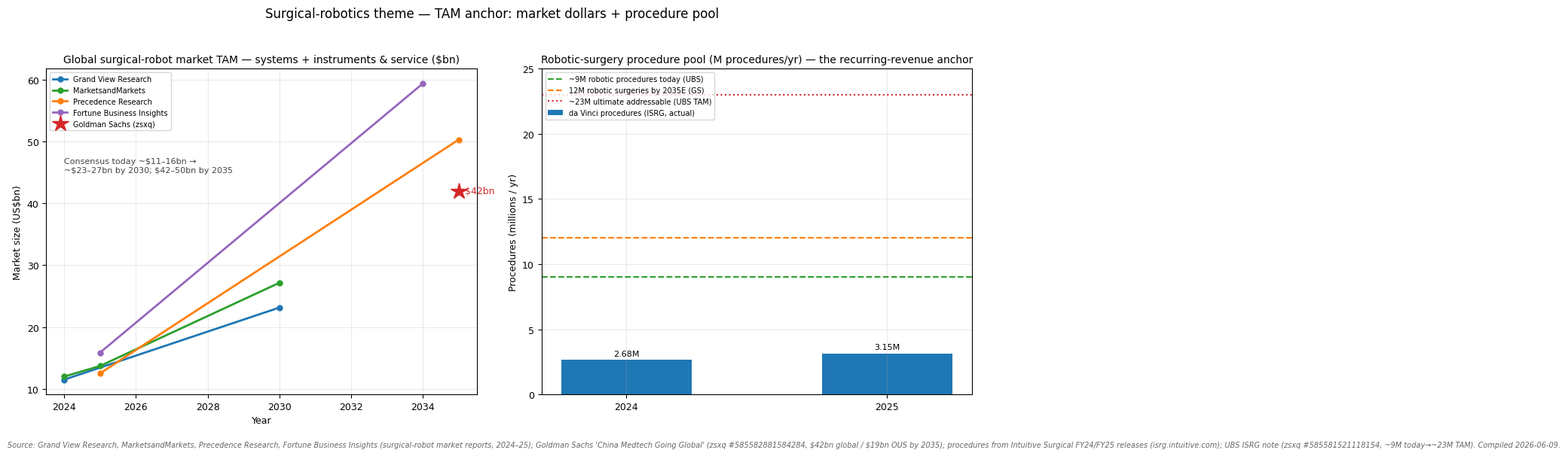

Python code for this plot: (Note: this script raises an exception after producing the figure.)
#!/usr/bin/env python3
"""Chart renderer for the medical / surgical-robotics theme.
Renders the required minimum set (anchor, razor-and-blade, performance,
valuation) to reports/charts/theme_medical-surgical-robotics_*.png.
Headless (Agg). Global chart rules: in-image source footer, x-axis clipped
to data, latest point covers now, derived series show components.

Data are dated, third-party-sourced numbers gathered 2026-06-09 (yfinance
live for prices/returns; broker TAM/installed-base from the cited zsxq notes;
third-party TAM from Grand View / MarketsandMarkets / Precedence / GS).
"""
import matplotlib
matplotlib.use("Agg")
import matplotlib.pyplot as plt
import numpy as np

SLUG = "medical-surgical-robotics"
OUT = "reports/charts/theme_%s_%s.png"
FOOT = dict(fontsize=7, color="#666", style="italic")
plt.rcParams.update({"font.size": 9, "axes.grid": True, "grid.alpha": .25,
                     "font.family": ["Arial Unicode MS", "Hiragino Sans GB", "STHeiti", "DejaVu Sans"],
                     "axes.unicode_minus": False})


def esc(s):
    return s.replace("$", r"\$")


def footer(fig, txt):
    fig.text(0.005, 0.005, esc(txt), **FOOT)


# ---------------------------------------------------------------- 1. anchor
def chart_anchor():
    # Global surgical-robot SYSTEMS+I&A market TAM ($bn), by named forecaster.
    series = {
        "Grand View Research":        {2024: 11.48, 2030: 23.13},
        "MarketsandMarkets":          {2024: 11.98, 2025: 13.69, 2030: 27.14},
        "Precedence Research":        {2025: 12.49, 2035: 50.29},
        "Fortune Business Insights":  {2025: 15.85, 2034: 59.36},
        "Goldman Sachs (zsxq)":       {2035: 42.0},   # GS: $42bn global by 2035 ($19bn OUS)
    }
    colors = {"Grand View Research": "#1f77b4", "MarketsandMarkets": "#2ca02c",
              "Precedence Research": "#ff7f0e", "Fortune Business Insights": "#9467bd",
              "Goldman Sachs (zsxq)": "#d62728"}
    # da Vinci procedures (ISRG primary) — the procedure-pool component.
    proc = {2024: 2.683, 2025: 3.153}  # millions, worldwide da Vinci procedures

    fig, (axL, axR) = plt.subplots(1, 2, figsize=(13, 6))

    for name, pts in series.items():
        xs = sorted(pts)
        ys = [pts[x] for x in xs]
        if len(xs) > 1:
            axL.plot(xs, ys, "-o", color=colors[name], lw=2, ms=5, label=name)
        else:
            axL.plot(xs, ys, "*", color=colors[name], ms=16, label=name)
            axL.annotate(f"  \${ys[0]:.0f}bn", (xs[0], ys[0]), color=colors[name], fontsize=9, va="center")
    axL.set_title("Global surgical-robot market TAM — systems + instruments & service ($bn)", fontsize=10)
    axL.set_xlabel("Year"); axL.set_ylabel("Market size (US$bn)")
    axL.set_xlim(2023.5, 2035.5)
    axL.legend(fontsize=7, loc="upper left")
    axL.annotate("Consensus today ~\$11–16bn →\n~\$23–27bn by 2030; \$42–50bn by 2035",
                 (2024.0, 45), fontsize=8, color="#444")

    # Procedure pool (the installed-base / utilization anchor)
    yrs = sorted(proc)
    axR.bar([str(y) for y in yrs], [proc[y] for y in yrs], color="#1f77b4", width=0.5,
            label="da Vinci procedures (ISRG, actual)")
    axR.axhline(9.0, color="#2ca02c", ls="--", lw=1.5, label="~9M robotic procedures today (UBS)")
    axR.axhline(12.0, color="#ff7f0e", ls="--", lw=1.5, label="12M robotic surgeries by 2035E (GS)")
    axR.axhline(23.0, color="#d62728", ls=":", lw=1.5, label="~23M ultimate addressable (UBS TAM)")
    axR.set_title("Robotic-surgery procedure pool (M procedures/yr) — the recurring-revenue anchor", fontsize=10)
    axR.set_ylabel("Procedures (millions / yr)")
    axR.set_ylim(0, 25)
    for i, y in enumerate(yrs):
        axR.annotate(f"{proc[y]:.2f}M", (i, proc[y] + 0.3), ha="center", fontsize=8)
    axR.legend(fontsize=7, loc="upper left")

    fig.suptitle("Surgical-robotics theme — TAM anchor: market dollars + procedure pool", fontsize=12, y=0.98)
    footer(fig, "Source: Grand View Research, MarketsandMarkets, Precedence Research, Fortune Business Insights (surgical-robot market reports, 2024–25); "
                "Goldman Sachs 'China Medtech Going Global' (zsxq #585582881584284, $42bn global / $19bn OUS by 2035); "
                "procedures from Intuitive Surgical FY24/FY25 releases (isrg.intuitive.com); UBS ISRG note (zsxq #585581521118154, ~9M today→~23M TAM). Compiled 2026-06-09.")
    fig.tight_layout(rect=[0, 0.03, 1, 0.95])
    fig.savefig(OUT % (SLUG, "anchor"), dpi=130); plt.close(fig)


# ---------------------------------------------------- 2. razor-and-blade
def chart_razor_blade():
    fig, (axL, axR) = plt.subplots(1, 2, figsize=(13, 5.5))

    # ISRG Q1 2026 revenue mix ($bn): total 2.77; I&A 1.69; recurring 86% => service ~0.69; systems ~0.39
    labels = ["Instruments &\naccessories\n(the 'blade')", "Service", "Systems\n(the 'razor')"]
    vals = [1.69, 0.69, 0.39]
    cols = ["#1f77b4", "#6baed6", "#c6dbef"]
    axL.bar(labels, vals, color=cols)
    for i, v in enumerate(vals):
        axL.annotate(f"\${v:.2f}bn", (i, v + 0.03), ha="center", fontsize=9)
    axL.set_title("ISRG Q1'26 revenue mix — recurring = 86% of \$2.77bn", fontsize=10)
    axL.set_ylabel("Revenue (US$bn)")
    axL.annotate("Recurring (I&A + service) = 86%\nInstalled base 11,395 systems × ~300 proc/yr",
                 (0.02, 0.82), xycoords="axes fraction", fontsize=8, color="#444")

    # MedBot consumables revenue contribution ramp (early flywheel)
    yrs = ["2025", "2026E", "2027E", "2028E"]
    mix = [5, 13, 17, 21]
    axR.bar(yrs, mix, color="#2ca02c", width=0.55)
    for i, v in enumerate(mix):
        axR.annotate(f"{v}%", (i, v + 0.4), ha="center", fontsize=9)
    axR.set_title("MicroPort MedBot (2252.HK) consumables % of revenue — flywheel starting", fontsize=10)
    axR.set_ylabel("Consumables % of revenue")
    axR.set_ylim(0, 25)
    axR.annotate("China names are early in the razor-blade transition\n(FY24 ~98% systems); ISRG is the mature model",
                 (0.04, 0.78), xycoords="axes fraction", fontsize=8, color="#444")

    fig.suptitle("Razor-and-blade economics — installed base × utilization × recurring attach", fontsize=12, y=0.99)
    footer(fig, "Source: Intuitive Surgical Q1 2026 release — I&A $1.69bn, recurring 86% of $2.77bn total, installed base 11,395 systems (stocktitan.net / isrg.intuitive.com); "
                "MedBot consumables mix from Goldman Sachs China surgical-robot initiation (zsxq #212215118214521, p.3). Compiled 2026-06-09.")
    fig.tight_layout(rect=[0, 0.04, 1, 0.95])
    fig.savefig(OUT % (SLUG, "razor_blade"), dpi=130); plt.close(fig)


# ------------------------------------------------------------ 3. performance
def chart_performance():
    # 1Y total return (%), yfinance auto_adjust, as of 2026-06-09.
    rows = [
        ("JNJ +53% (mostly non-robot)", 53.3, "#c6dbef"),
        ("MedBot 2252.HK", 49.9, "#1f77b4"),
        ("TINAVI 688277", 27.3, "#1f77b4"),
        ("MDT (Hugo)", -4.8, "#9ecae1"),
        ("SYK (Mako)", -20.4, "#9ecae1"),
        ("ISRG (da Vinci)", -20.4, "#1f77b4"),
        ("EdgeMed 2675.HK*", -27.1, "#1f77b4"),
    ]
    rows.sort(key=lambda r: r[1])
    names = [r[0] for r in rows]; vals = [r[1] for r in rows]; cols = [r[2] for r in rows]
    fig, ax = plt.subplots(figsize=(11, 6))
    ax.barh(range(len(vals)), vals, color=cols)
    ax.set_yticks(range(len(vals))); ax.set_yticklabels(names)
    for i, v in enumerate(vals):
        ax.annotate(f"{v:+.0f}%", (v + (1 if v >= 0 else -1), i), va="center",
                    ha="left" if v >= 0 else "right", fontsize=8)
    # benchmarks
    bm = [("IHI US Med-Devices ETF -18.8%", -18.8, "#d62728"),
          ("S&P 500 +24.8%", 24.8, "#7f7f7f"),
          ("CSI 300 +26.9%", 26.9, "#ff7f0e"),
          ("Hang Seng +6.3%", 6.3, "#9467bd")]
    for lbl, v, c in bm:
        ax.axvline(v, color=c, ls="--", lw=1.3, label=lbl)
    ax.axvline(0, color="k", lw=0.8)
    ax.set_xlabel("1-year total return (%)")
    ax.set_title("Surgical-robotics basket — 1Y total return vs benchmarks (as of 2026-06-09)", fontsize=11)
    ax.legend(fontsize=7, loc="lower right")
    footer(fig, "Source: yfinance auto_adjust=True, 1Y total return to 2026-06-09. *EdgeMed (2675.HK) shown since its 2026-01-08 IPO (~5mo, not a full year). "
                "Benchmarks: IHI (iShares US Medical Devices), ^GSPC, CSI 300 (510300.SS), ^HSI. US names (ISRG/SYK/MDT) are IHI constituents — the sector, not the broad market, is the fair benchmark.")
    fig.tight_layout(rect=[0, 0.04, 1, 1])
    fig.savefig(OUT % (SLUG, "performance"), dpi=130); plt.close(fig)


# ------------------------------------------------------------- 4. valuation
def chart_valuation():
    fig, (axL, axR) = plt.subplots(1, 2, figsize=(13, 5.5))
    # US names — NTM fwd P/E; ISRG own 5yr-avg fwd P/E overlay
    us = [("ISRG", 35.5), ("SYK", 18.0), ("MDT", 12.6), ("JNJ", 18.3)]
    n = [u[0] for u in us]; pe = [u[1] for u in us]
    axL.bar(n, pe, color=["#1f77b4", "#9ecae1", "#9ecae1", "#c6dbef"])
    for i, v in enumerate(pe):
        axL.annotate(f"{v:.0f}x", (i, v + 0.4), ha="center", fontsize=9)
    axL.scatter([0], [56], color="#d62728", zorder=5, s=80, marker="_", linewidths=3)
    axL.annotate("ISRG 5yr-avg fwd P/E ~56x\n(now 35.5x → BELOW own history\nafter the -26% YTD de-rate)",
                 (0.05, 8), fontsize=8, color="#d62728")
    axL.set_title("US incumbents — NTM forward P/E", fontsize=10)
    axL.set_ylabel("NTM P/E (x)"); axL.set_ylim(0, 62)

    # China pre-profit names — P/S; GS 2026E-implied P/S overlay
    cn = [("MedBot\n2252.HK", 46.5, 39), ("EdgeMed\n2675.HK", 35.5, 34), ("TINAVI\n688277", 28.4, 28)]
    cn_n = [c[0] for c in cn]; ps = [c[1] for c in cn]; gsimp = [c[2] for c in cn]
    x = np.arange(len(cn_n))
    axR.bar(x, ps, width=0.5, color="#2ca02c", label="Current TTM P/S")
    axR.scatter(x, gsimp, color="#d62728", zorder=5, s=70, marker="D", label="GS 2026E-implied P/S (at TP)")
    for i, v in enumerate(ps):
        axR.annotate(f"{v:.0f}x", (i, v + 0.8), ha="center", fontsize=9)
    axR.axhline(15, color="#7f7f7f", ls="--", lw=1.3, label="ISRG 5yr-avg fwd P/S ~15x")
    axR.set_xticks(x); axR.set_xticklabels(cn_n)
    axR.set_title("China pure-plays — TTM P/S (pre-profit) — priced-for-perfection flag", fontsize=10)
    axR.set_ylabel("P/S (x)"); axR.set_ylim(0, 52)
    axR.legend(fontsize=7, loc="upper right")

    fig.suptitle("Valuation — US incumbents vs own history; China pure-plays rich vs the global benchmark", fontsize=12, y=0.99)
    footer(fig, "Source: yfinance (current px/mcap → P/E, P/S) 2026-06-09; ISRG 5yr-avg fwd P/E ~56x & fwd P/S ~15x and GS 2026E-implied P/S from Goldman Sachs notes "
                "(zsxq #212215118214521 / #585582881584284). China names are loss-making → P/S, not P/E. The ~29–47x P/S vs ISRG's ~15x 5yr-avg is the air-pocket risk if order/utilization ramp disappoints.")
    fig.tight_layout(rect=[0, 0.04, 1, 0.95])
    fig.savefig(OUT % (SLUG, "valuation"), dpi=130); plt.close(fig)


if __name__ == "__main__":
    chart_anchor()
    chart_razor_blade()
    chart_performance()
    chart_valuation()
    print("rendered 4 charts to reports/charts/theme_%s_*.png" % SLUG)
